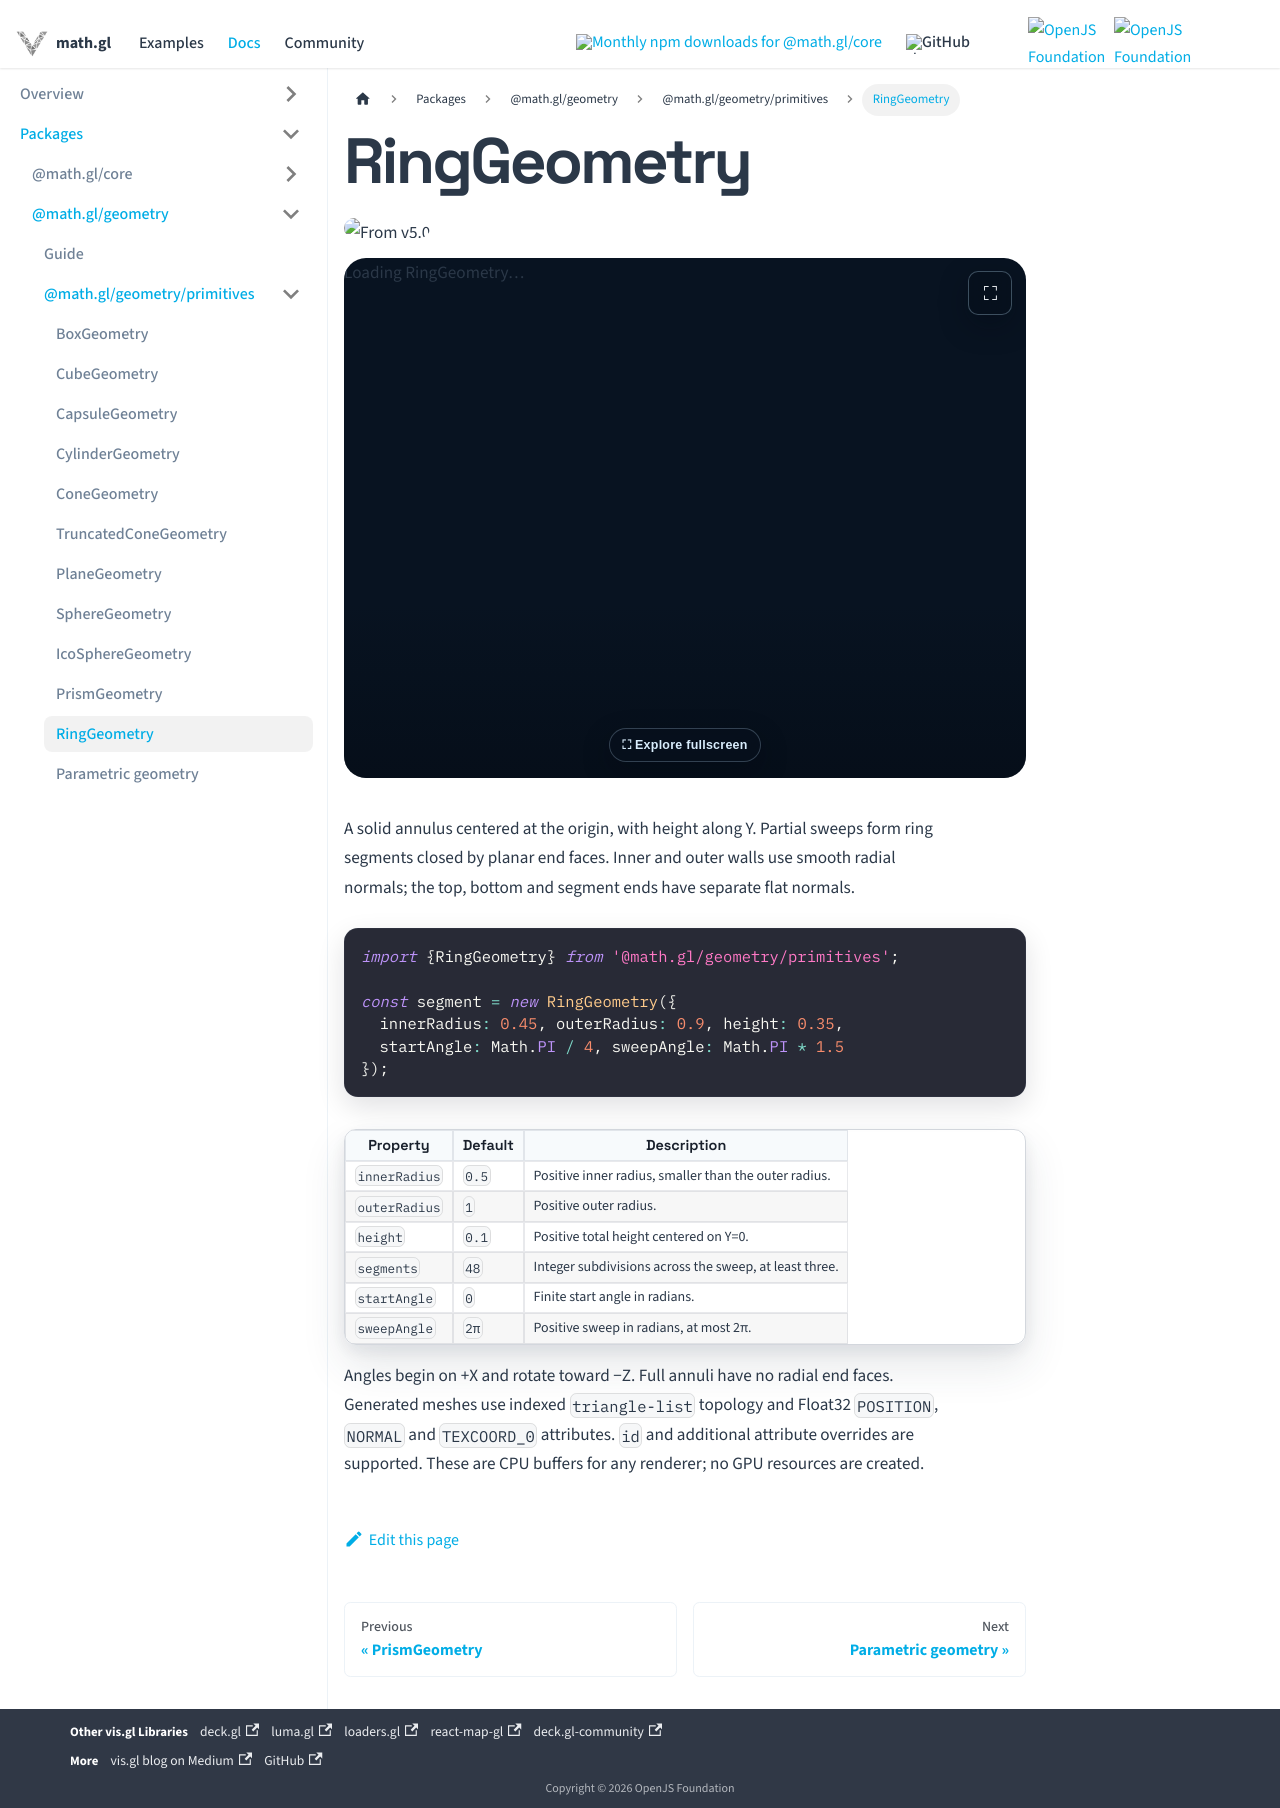

repository: visgl/math.gl · page: docs/modules/geometry/api-reference/ring-geometry.html · generator: docusaurus

# RingGeometry

<p class="badges">
  <img src="https://img.shields.io/badge/From-v5.0-blue.svg?style=flat-square" alt="From v5.0" />
</p>

import GeometryViewer from '@site/src/components/geometry-viewer';

<GeometryViewer geometryType="RingGeometry" inline />

A solid annulus centered at the origin, with height along Y. Partial sweeps form
ring segments closed by planar end faces. Inner and outer walls use smooth radial
normals; the top, bottom and segment ends have separate flat normals.

```typescript
import {RingGeometry} from '@math.gl/geometry/primitives';

const segment = new RingGeometry({
  innerRadius: 0.45, outerRadius: 0.9, height: 0.35,
  startAngle: Math.PI / 4, sweepAngle: Math.PI * 1.5
});
```

| Property | Default | Description |
| --- | --- | --- |
| `innerRadius` | `0.5` | Positive inner radius, smaller than the outer radius. |
| `outerRadius` | `1` | Positive outer radius. |
| `height` | `0.1` | Positive total height centered on Y=0. |
| `segments` | `48` | Integer subdivisions across the sweep, at least three. |
| `startAngle` | `0` | Finite start angle in radians. |
| `sweepAngle` | `2π` | Positive sweep in radians, at most 2π. |

Angles begin on +X and rotate toward −Z. Full annuli have no radial end faces.
Generated meshes use indexed `triangle-list` topology and Float32 `POSITION`,
`NORMAL` and `TEXCOORD_0` attributes. `id` and additional attribute overrides are
supported. These are CPU buffers for any renderer; no GPU resources are created.
